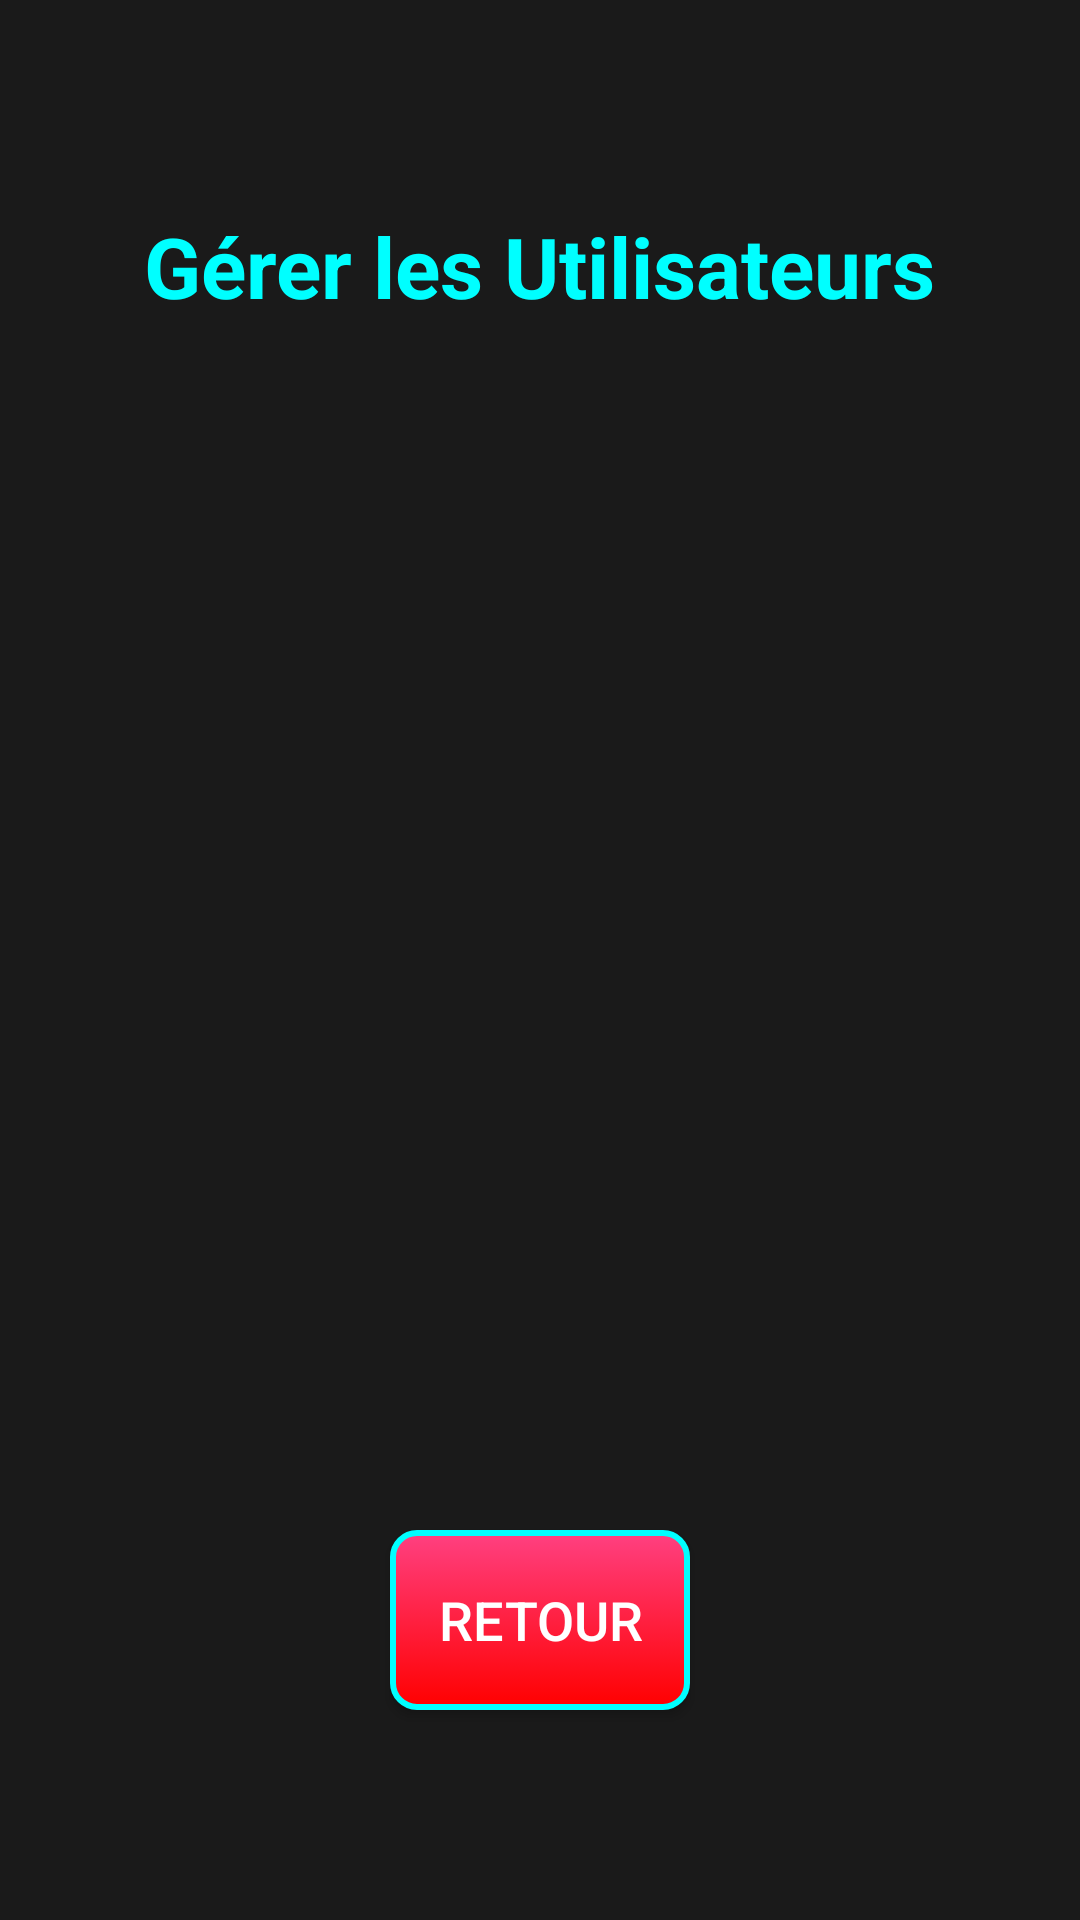

This screen was rendered from an Android layout file. Write that file and the resources it references.
<!-- AndroidManifest.xml: application theme AppTheme -->
<!-- res/layout/fragment_manage_user.xml -->
<?xml version="1.0" encoding="utf-8"?>
<androidx.constraintlayout.widget.ConstraintLayout xmlns:android="http://schemas.android.com/apk/res/android"
    xmlns:app="http://schemas.android.com/apk/res-auto"
    xmlns:tools="http://schemas.android.com/tools"
    android:id="@+id/layout"
    android:layout_width="match_parent"
    android:layout_height="match_parent"
    android:background="#1A1A1A"
    tools:context=".ui.fragments.FragmentManageUser">

    <TextView
        android:id="@+id/manage_users_title"
        android:layout_width="wrap_content"
        android:layout_height="wrap_content"
        android:layout_marginTop="70dp"
        android:text="Gérer les Utilisateurs"
        android:textColor="#00FFFF"
        android:textSize="28sp"
        android:textStyle="bold"
        app:layout_constraintEnd_toEndOf="parent"
        app:layout_constraintStart_toStartOf="parent"
        app:layout_constraintTop_toTopOf="parent" />

    <androidx.recyclerview.widget.RecyclerView
        android:id="@+id/recyclerViewUsers"
        android:layout_width="400dp"
        android:layout_height="400dp"
        android:padding="16dp"
        app:layoutManager="androidx.recyclerview.widget.LinearLayoutManager"
        app:layout_constraintBottom_toTopOf="@id/backBtn"
        app:layout_constraintEnd_toEndOf="parent"
        app:layout_constraintStart_toStartOf="parent"
        app:layout_constraintTop_toBottomOf="@id/manage_users_title"
        app:layout_constraintVertical_bias="0.144" />

    <Button
        android:id="@+id/backBtn"
        android:layout_width="100dp"
        android:layout_height="60dp"
        android:layout_marginBottom="70dp"
        android:background="@drawable/neon_button_background"
        android:text="Retour"
        android:padding="12dp"
        android:textColor="#FFFFFF"
        android:textSize="18sp"
        app:layout_constraintBottom_toBottomOf="parent"
        app:layout_constraintEnd_toEndOf="parent"
        app:layout_constraintStart_toStartOf="parent" />

</androidx.constraintlayout.widget.ConstraintLayout>
<!-- resources referenced by this layout -->
<resources>
  <!-- drawable neon_button_background (drawable) -->
  <?xml version="1.0" encoding="utf-8"?>
  <selector xmlns:android="http://schemas.android.com/apk/res/android">
      <item android:state_pressed="true">
          <shape>
              <solid android:color="#FF4081" />
              <stroke android:width="2dp" android:color="#00FFFF" />
              <corners android:radius="8dp" />
          </shape>
      </item>
      <item>
          <shape>
              <gradient android:startColor="#FF4081" android:endColor="#FF0000" android:angle="270" />
              <stroke android:width="2dp" android:color="#00FFFF" />
              <corners android:radius="8dp" />
          </shape>
      </item>
  </selector>
  <style name="AppTheme" parent="Theme.AppCompat.Light.DarkActionBar">
          
          <item name="colorPrimary">@color/colorPrimary</item>
          <item name="colorPrimaryDark">@color/colorPrimaryDark</item>
          <item name="colorAccent">@color/colorAccent</item>
      </style>
  <color name="colorPrimary">#6200EE</color>
  <color name="colorPrimaryDark">#3700B3</color>
  <color name="colorAccent">#03DAC6</color>
</resources>
